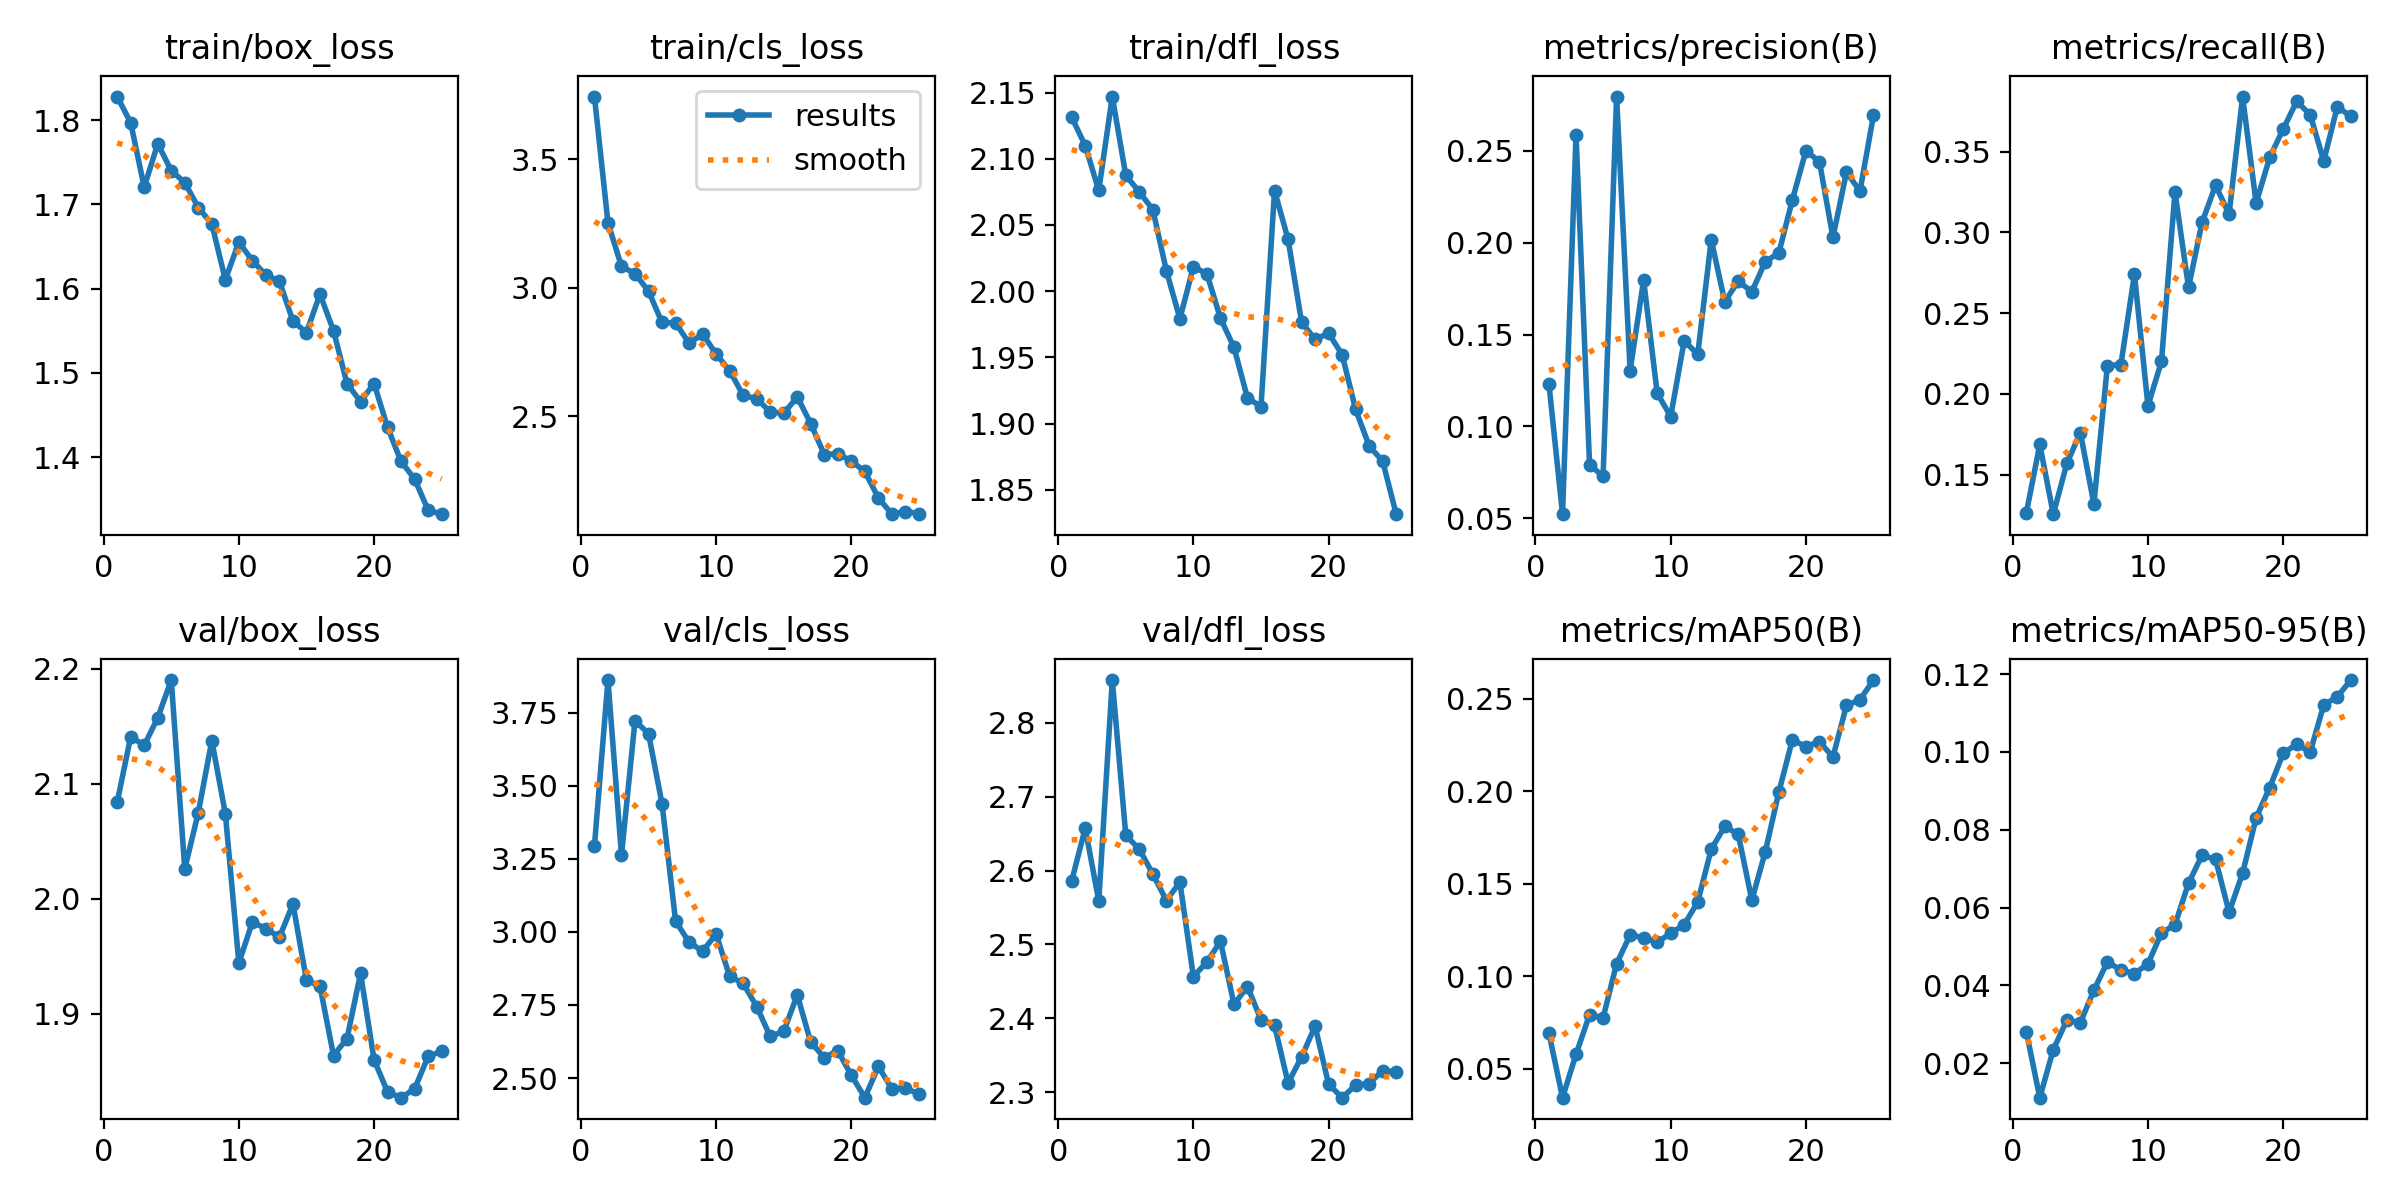

The file beside this chart, header and first rows:
epoch, time, train/box_loss, train/cls_loss, train/dfl_loss, metrics/precision(B), metrics/recall(B), metrics/mAP50(B), metrics/mAP50-95(B), val/box_loss, val/cls_loss, val/dfl_loss, lr/pg0, lr/pg1, lr/pg2
1, 31.66, 1.828, 3.744, 2.131, 0.1228, 0.1261, 0.06912, 0.02817, 2.084, 3.295, 2.586, 0.0003656, 0.0003656, 0.0003656
2, 62.71, 1.797, 3.252, 2.11, 0.05228, 0.1687, 0.03437, 0.01118, 2.141, 3.863, 2.657, 0.0007068, 0.0007068, 0.0007068
3, 93.97, 1.72, 3.083, 2.076, 0.2586, 0.1255, 0.05783, 0.02354, 2.133, 3.263, 2.559, 0.001019, 0.001019, 0.001019
4, 125.1, 1.772, 3.055, 2.147, 0.07929, 0.1569, 0.07916, 0.03106, 2.157, 3.723, 2.858, 0.000979, 0.000979, 0.000979
5, 156.1, 1.74, 2.986, 2.087, 0.07282, 0.176, 0.07748, 0.03045, 2.19, 3.679, 2.648, 0.000935, 0.000935, 0.000935
6, 187.8, 1.726, 2.865, 2.075, 0.2795, 0.1319, 0.1067, 0.03875, 2.026, 3.439, 2.629, 0.000891, 0.000891, 0.000891
7, 219, 1.696, 2.863, 2.062, 0.1304, 0.2175, 0.1222, 0.04606, 2.075, 3.038, 2.595, 0.000847, 0.000847, 0.000847
8, 250.1, 1.677, 2.784, 2.015, 0.1797, 0.2182, 0.1209, 0.04397, 2.137, 2.964, 2.56, 0.000803, 0.000803, 0.000803
9, 281.2, 1.611, 2.82, 1.979, 0.1182, 0.274, 0.1182, 0.04303, 2.074, 2.935, 2.584, 0.000759, 0.000759, 0.000759
10, 313.1, 1.655, 2.742, 2.018, 0.1054, 0.1926, 0.1232, 0.04558, 1.944, 2.992, 2.456, 0.000715, 0.000715, 0.000715
11, 344.6, 1.633, 2.677, 2.013, 0.1467, 0.2201, 0.1278, 0.05347, 1.98, 2.848, 2.476, 0.000671, 0.000671, 0.000671
12, 376.8, 1.616, 2.581, 1.98, 0.1392, 0.325, 0.1401, 0.05562, 1.974, 2.824, 2.504, 0.000627, 0.000627, 0.000627
13, 408.6, 1.609, 2.567, 1.958, 0.2016, 0.2659, 0.1686, 0.06626, 1.967, 2.745, 2.419, 0.0005831, 0.0005831, 0.0005831
14, 441.6, 1.562, 2.517, 1.919, 0.1679, 0.3061, 0.181, 0.07346, 1.996, 2.642, 2.443, 0.0005391, 0.0005391, 0.0005391
15, 473.6, 1.548, 2.511, 1.913, 0.1791, 0.3291, 0.1766, 0.07237, 1.929, 2.66, 2.398, 0.0004951, 0.0004951, 0.0004951
16, 539.5, 1.594, 2.575, 2.076, 0.1733, 0.3112, 0.1411, 0.05881, 1.924, 2.784, 2.391, 0.0004511, 0.0004511, 0.0004511
17, 571.1, 1.55, 2.471, 2.039, 0.1897, 0.3841, 0.1673, 0.06885, 1.864, 2.622, 2.312, 0.0004071, 0.0004071, 0.0004071
18, 602.6, 1.487, 2.35, 1.977, 0.1944, 0.3181, 0.1994, 0.08306, 1.879, 2.57, 2.348, 0.0003631, 0.0003631, 0.0003631
19, 633.6, 1.466, 2.354, 1.964, 0.2233, 0.3463, 0.2277, 0.09082, 1.935, 2.593, 2.389, 0.0003191, 0.0003191, 0.0003191
20, 665.1, 1.488, 2.325, 1.968, 0.25, 0.3639, 0.224, 0.09962, 1.86, 2.509, 2.311, 0.0002751, 0.0002751, 0.0002751
21, 697.5, 1.435, 2.285, 1.952, 0.2442, 0.3811, 0.2267, 0.102, 1.832, 2.433, 2.293, 0.0002311, 0.0002311, 0.0002311
22, 728.7, 1.395, 2.182, 1.911, 0.2029, 0.3728, 0.2184, 0.09995, 1.827, 2.54, 2.31, 0.0001871, 0.0001871, 0.0001871
23, 761, 1.374, 2.118, 1.883, 0.2383, 0.3441, 0.2463, 0.1121, 1.835, 2.463, 2.312, 0.0001431, 0.0001431, 0.0001431
24, 793.1, 1.337, 2.129, 1.872, 0.2281, 0.3777, 0.2494, 0.1141, 1.863, 2.466, 2.329, 9.91012e-05, 9.91012e-05, 9.91012e-05
25, 824.1, 1.333, 2.121, 1.832, 0.2694, 0.3719, 0.26, 0.1185, 1.868, 2.445, 2.327, 5.51056e-05, 5.51056e-05, 5.51056e-05
